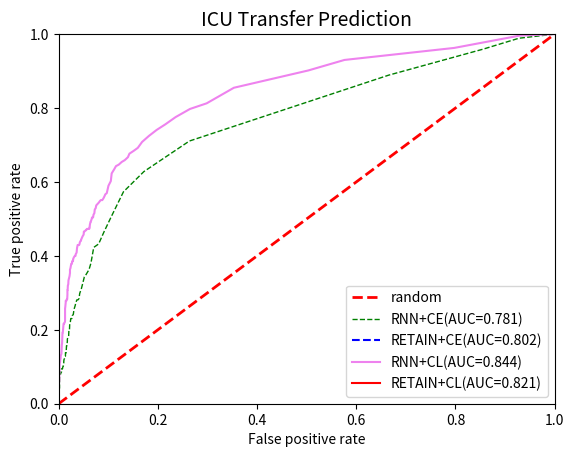

Python code for this plot:
import numpy as np
import matplotlib.pyplot as plt


tp_rates = [0.        , 0.        , 0.        , 0.        , 0.        ,
       0.        , 0.        , 0.        , 0.        , 0.        ,
       0.        , 0.        , 0.        , 0.        , 0.        ,
       0.        , 0.        , 0.        , 0.        , 0.        ,
       0.        , 0.        , 0.        , 0.        , 0.        ,
       0.        , 0.        , 0.        , 0.        , 0.        ,
       0.        , 0.        , 0.        , 0.        , 0.        ,
       0.        , 0.        , 0.        , 0.        , 0.        ,
       0.        , 0.        , 0.        , 0.        , 0.        ,
       0.        , 0.        , 0.        , 0.        , 0.        ,
       0.        , 0.        , 0.        , 0.        , 0.        ,
       0.        , 0.        , 0.        , 0.        , 0.        ,
       0.        , 0.        , 0.        , 0.        , 0.        ,
       0.        , 0.        , 0.        , 0.        , 0.        ,
       0.        , 0.        , 0.        , 0.        , 0.        ,
       0.        , 0.        , 0.        , 0.        , 0.        ,
       0.        , 0.        , 0.        , 0.        , 0.0037037 ,
       0.0037037 , 0.0037037 , 0.00805153, 0.00805153, 0.01189768,
       0.01189768, 0.01189768, 0.01560139, 0.01560139, 0.02315124,
       0.02685495, 0.03625666, 0.03625666, 0.04181221, 0.04181221,
       0.04551592, 0.04986374, 0.05727115, 0.05727115, 0.05727115,
       0.05727115, 0.05727115, 0.05727115, 0.05727115, 0.05727115,
       0.05727115, 0.05727115, 0.05727115, 0.06532268, 0.06532268,
       0.06902638, 0.06902638, 0.07273009, 0.07707791, 0.08078162,
       0.08078162, 0.08078162, 0.08078162, 0.08078162, 0.08078162,
       0.08078162, 0.08078162, 0.08078162, 0.08633717, 0.08633717,
       0.08633717, 0.08633717, 0.08633717, 0.08633717, 0.08633717,
       0.0943887 , 0.0943887 , 0.0943887 , 0.0943887 , 0.0943887 ,
       0.0943887 , 0.0943887 , 0.09809241, 0.10179611, 0.10179611,
       0.10564226, 0.10564226, 0.10564226, 0.10999009, 0.10999009,
       0.11369379, 0.11924935, 0.11924935, 0.11924935, 0.1230955 ,
       0.12865106, 0.12865106, 0.12865106, 0.13791032, 0.13791032,
       0.13791032, 0.14596185, 0.15707296, 0.15707296, 0.16961477,
       0.17517032, 0.18286263, 0.19711384, 0.19711384, 0.20081754,
       0.21563235, 0.22118791, 0.23044717, 0.23044717, 0.23799703,
       0.24170073, 0.25480614, 0.2640654 , 0.27546141, 0.28101697,
       0.28101697, 0.28472067, 0.29832776, 0.31143317, 0.33194599,
       0.34319955, 0.34754738, 0.36300632, 0.38060201, 0.42291589,
       0.4323176 , 0.46472811, 0.50454602, 0.57342995, 0.62806268,
       0.71069615, 0.8890685 , 0.95925926, 0.98888889, 1.        ,
       1.        , 1.        ]

fp_rates = [0.00000000e+00, 0.00000000e+00, 0.00000000e+00, 0.00000000e+00,
       0.00000000e+00, 0.00000000e+00, 0.00000000e+00, 0.00000000e+00,
       0.00000000e+00, 0.00000000e+00, 0.00000000e+00, 0.00000000e+00,
       0.00000000e+00, 0.00000000e+00, 0.00000000e+00, 0.00000000e+00,
       0.00000000e+00, 0.00000000e+00, 0.00000000e+00, 0.00000000e+00,
       0.00000000e+00, 0.00000000e+00, 0.00000000e+00, 0.00000000e+00,
       0.00000000e+00, 0.00000000e+00, 0.00000000e+00, 0.00000000e+00,
       0.00000000e+00, 0.00000000e+00, 0.00000000e+00, 0.00000000e+00,
       0.00000000e+00, 0.00000000e+00, 0.00000000e+00, 0.00000000e+00,
       0.00000000e+00, 0.00000000e+00, 0.00000000e+00, 0.00000000e+00,
       0.00000000e+00, 0.00000000e+00, 0.00000000e+00, 0.00000000e+00,
       0.00000000e+00, 0.00000000e+00, 0.00000000e+00, 0.00000000e+00,
       0.00000000e+00, 0.00000000e+00, 0.00000000e+00, 0.00000000e+00,
       0.00000000e+00, 0.00000000e+00, 0.00000000e+00, 0.00000000e+00,
       0.00000000e+00, 0.00000000e+00, 0.00000000e+00, 0.00000000e+00,
       0.00000000e+00, 0.00000000e+00, 0.00000000e+00, 0.00000000e+00,
       0.00000000e+00, 0.00000000e+00, 0.00000000e+00, 0.00000000e+00,
       0.00000000e+00, 0.00000000e+00, 0.00000000e+00, 0.00000000e+00,
       0.00000000e+00, 4.33839479e-04, 4.33839479e-04, 4.33839479e-04,
       4.33839479e-04, 4.33839479e-04, 4.33839479e-04, 4.33839479e-04,
       4.33839479e-04, 4.33839479e-04, 4.33839479e-04, 4.33839479e-04,
       4.33839479e-04, 4.33839479e-04, 4.33839479e-04, 4.33839479e-04,
       4.33839479e-04, 4.33839479e-04, 8.67678959e-04, 8.67678959e-04,
       1.30151844e-03, 1.30151844e-03, 1.30151844e-03, 1.30151844e-03,
       1.30151844e-03, 1.30151844e-03, 1.30151844e-03, 1.73535792e-03,
       1.73535792e-03, 1.73535792e-03, 1.73535792e-03, 1.73535792e-03,
       1.73535792e-03, 1.73535792e-03, 1.73535792e-03, 1.73535792e-03,
       1.73535792e-03, 1.73535792e-03, 1.73535792e-03, 1.73535792e-03,
       1.73535792e-03, 1.73535792e-03, 1.73535792e-03, 1.73535792e-03,
       1.73535792e-03, 2.15289445e-03, 2.15289445e-03, 2.15289445e-03,
       3.02057341e-03, 3.02057341e-03, 3.02057341e-03, 3.02057341e-03,
       3.43810995e-03, 3.87194942e-03, 4.30391487e-03, 4.30391487e-03,
       4.30391487e-03, 4.72145140e-03, 5.15341684e-03, 5.15341684e-03,
       5.15341684e-03, 5.58725632e-03, 6.01369556e-03, 6.01369556e-03,
       6.01369556e-03, 6.43123209e-03, 7.71269951e-03, 7.71269951e-03,
       7.71269951e-03, 7.71269951e-03, 8.14653899e-03, 9.00681770e-03,
       9.44065718e-03, 9.87449666e-03, 9.87449666e-03, 9.87449666e-03,
       1.03064621e-02, 1.03064621e-02, 1.03064621e-02, 1.07403016e-02,
       1.07403016e-02, 1.07403016e-02, 1.20325457e-02, 1.28676188e-02,
       1.32851553e-02, 1.37026919e-02, 1.37026919e-02, 1.41365314e-02,
       1.54054439e-02, 1.54054439e-02, 1.58318831e-02, 1.66921618e-02,
       1.75579668e-02, 1.75579668e-02, 2.01610036e-02, 2.05874429e-02,
       2.18563554e-02, 2.18563554e-02, 2.22901949e-02, 2.35824391e-02,
       2.44408437e-02, 2.65573842e-02, 2.74176629e-02, 2.95523804e-02,
       3.08357219e-02, 3.29918969e-02, 3.51499460e-02, 3.68378975e-02,
       3.89759915e-02, 4.11288859e-02, 4.24285303e-02, 4.58484633e-02,
       4.96715039e-02, 5.18221527e-02, 5.43907097e-02, 6.12539072e-02,
       6.51180848e-02, 7.07102200e-02, 8.06091792e-02, 9.13473310e-02,
       1.05530430e-01, 1.30672546e-01, 1.71839952e-01, 2.63511865e-01,
       6.65579570e-01, 8.55553654e-01, 9.27982646e-01, 1.00000000e+00,
       1.00000000e+00, 1.00000000e+00]

tp_rates_CL = []

fp_rates_cl = []

tp_rate_ce_retain=[]

fp_rates_ce_retain=[]

tp_rates_CL_RNN =[0.        , 0.        , 0.        , 0.        , 0.        ,
       0.        , 0.        , 0.        , 0.        , 0.        ,
       0.        , 0.        , 0.        , 0.        , 0.        ,
       0.        , 0.        , 0.        , 0.        , 0.        ,
       0.        , 0.        , 0.        , 0.        , 0.        ,
       0.        , 0.        , 0.        , 0.        , 0.        ,
       0.        , 0.        , 0.        , 0.        , 0.        ,
       0.        , 0.        , 0.        , 0.        , 0.        ,
       0.        , 0.        , 0.        , 0.        , 0.        ,
       0.        , 0.        , 0.        , 0.        , 0.00333333,
       0.00333333, 0.00333333, 0.01060606, 0.01060606, 0.01424242,
       0.01424242, 0.01424242, 0.01900433, 0.01900433, 0.02264069,
       0.02991342, 0.03391342, 0.03724675, 0.04513844, 0.06190034,
       0.06190034, 0.08045869, 0.08445869, 0.08809505, 0.09870111,
       0.09870111, 0.10967081, 0.11392613, 0.11792613, 0.11792613,
       0.12192613, 0.13018145, 0.13494335, 0.14734162, 0.15969218,
       0.16302551, 0.17604274, 0.19233269, 0.19233269, 0.19596905,
       0.20293875, 0.21646256, 0.21646256, 0.22071788, 0.22405121,
       0.25745362, 0.26170894, 0.27360063, 0.27836253, 0.27836253,
       0.28261785, 0.28261785, 0.28261785, 0.29527144, 0.30711541,
       0.30711541, 0.31962605, 0.32326241, 0.33386847, 0.34120181,
       0.34520181, 0.35396371, 0.36298093, 0.36631427, 0.37866482,
       0.37866482, 0.37866482, 0.37866482, 0.38533149, 0.38533149,
       0.38866482, 0.38866482, 0.39199816, 0.39676006, 0.4000934 ,
       0.4000934 , 0.4048553 , 0.4088553 , 0.41644395, 0.42120586,
       0.42946118, 0.42946118, 0.42946118, 0.42946118, 0.42946118,
       0.42946118, 0.43279451, 0.43679451, 0.44079451, 0.44079451,
       0.44079451, 0.44504983, 0.44868619, 0.44868619, 0.44868619,
       0.45294151, 0.45770342, 0.46595874, 0.46595874, 0.46595874,
       0.4695951 , 0.4695951 , 0.4695951 , 0.47292843, 0.47292843,
       0.47292843, 0.47292843, 0.4765648 , 0.4765648 , 0.48389813,
       0.49178981, 0.49178981, 0.49655172, 0.50055172, 0.50388505,
       0.50388505, 0.5114737 , 0.5154737 , 0.5254737 , 0.52880704,
       0.53669872, 0.54095404, 0.54428737, 0.54762071, 0.55095404,
       0.55095404, 0.55520936, 0.56217905, 0.56643437, 0.56976771,
       0.58986295, 0.60237358, 0.62317012, 0.63459869, 0.64285401,
       0.64685401, 0.65418734, 0.65894925, 0.66704449, 0.6765683 ,
       0.68384102, 0.69223929, 0.70822621, 0.72457677, 0.74076725,
       0.75562863, 0.77556784, 0.79750723, 0.81277996, 0.85488809,
       0.90167579, 0.93012563, 0.96266667, 0.996     , 1.        ,
       1.        , 1.        ]

fp_rates_cl_RNN = [0.00000000e+00, 0.00000000e+00, 0.00000000e+00, 0.00000000e+00,
       0.00000000e+00, 0.00000000e+00, 0.00000000e+00, 0.00000000e+00,
       0.00000000e+00, 0.00000000e+00, 0.00000000e+00, 0.00000000e+00,
       0.00000000e+00, 0.00000000e+00, 0.00000000e+00, 0.00000000e+00,
       0.00000000e+00, 0.00000000e+00, 0.00000000e+00, 0.00000000e+00,
       0.00000000e+00, 0.00000000e+00, 0.00000000e+00, 0.00000000e+00,
       0.00000000e+00, 0.00000000e+00, 0.00000000e+00, 0.00000000e+00,
       0.00000000e+00, 0.00000000e+00, 0.00000000e+00, 0.00000000e+00,
       0.00000000e+00, 0.00000000e+00, 0.00000000e+00, 0.00000000e+00,
       0.00000000e+00, 0.00000000e+00, 0.00000000e+00, 0.00000000e+00,
       0.00000000e+00, 0.00000000e+00, 0.00000000e+00, 0.00000000e+00,
       0.00000000e+00, 0.00000000e+00, 0.00000000e+00, 0.00000000e+00,
       0.00000000e+00, 0.00000000e+00, 0.00000000e+00, 0.00000000e+00,
       0.00000000e+00, 0.00000000e+00, 0.00000000e+00, 0.00000000e+00,
       4.22832981e-04, 4.22832981e-04, 4.22832981e-04, 4.22832981e-04,
       4.22832981e-04, 4.22832981e-04, 4.22832981e-04, 4.22832981e-04,
       8.62393421e-04, 1.29250095e-03, 1.29250095e-03, 1.71533393e-03,
       1.71533393e-03, 1.71533393e-03, 1.71533393e-03, 2.14268436e-03,
       2.99286776e-03, 2.99286776e-03, 2.99286776e-03, 3.85977863e-03,
       4.28712906e-03, 5.57936962e-03, 6.00672005e-03, 6.44628049e-03,
       6.87638802e-03, 7.30373844e-03, 7.74329888e-03, 8.17808149e-03,
       8.61764193e-03, 9.05242454e-03, 9.91004013e-03, 1.07647410e-02,
       1.24872467e-02, 1.29268071e-02, 1.29268071e-02, 1.33541576e-02,
       1.42210684e-02, 1.42210684e-02, 1.55227619e-02, 1.63851553e-02,
       1.63851553e-02, 1.72520662e-02, 1.76916266e-02, 1.76916266e-02,
       1.81144596e-02, 1.85418101e-02, 1.93919935e-02, 1.98221010e-02,
       2.11192770e-02, 2.19649430e-02, 2.28392860e-02, 2.28392860e-02,
       2.36969016e-02, 2.54073001e-02, 2.58346505e-02, 2.58346505e-02,
       2.66995406e-02, 2.71268911e-02, 2.88559350e-02, 2.88559350e-02,
       2.92832854e-02, 2.92832854e-02, 3.10058939e-02, 3.27184707e-02,
       3.40154891e-02, 3.44550495e-02, 3.61775553e-02, 3.66171157e-02,
       3.70472232e-02, 3.83367067e-02, 3.83367067e-02, 3.83367067e-02,
       3.96364822e-02, 4.09456078e-02, 4.13851683e-02, 4.22381088e-02,
       4.26609418e-02, 4.43902461e-02, 4.48130790e-02, 4.48130790e-02,
       4.56632624e-02, 4.69530063e-02, 4.69530063e-02, 4.69530063e-02,
       4.82452469e-02, 5.04070526e-02, 5.08344031e-02, 5.12691857e-02,
       5.21435287e-02, 5.47115428e-02, 5.51388932e-02, 5.55617262e-02,
       5.68634197e-02, 5.77303305e-02, 6.03123149e-02, 6.15943662e-02,
       6.20217166e-02, 6.24445496e-02, 6.28793322e-02, 6.41837828e-02,
       6.46111332e-02, 6.59053945e-02, 6.67723054e-02, 6.72024129e-02,
       6.93832273e-02, 7.02453603e-02, 7.19726439e-02, 7.28183098e-02,
       7.45595637e-02, 7.58426118e-02, 7.88644170e-02, 8.10290826e-02,
       8.27705969e-02, 8.49176960e-02, 8.79466730e-02, 9.01013070e-02,
       9.26934807e-02, 9.39906567e-02, 9.70094445e-02, 1.00436834e-01,
       1.05176210e-01, 1.06903233e-01, 1.12103572e-01, 1.15550446e-01,
       1.21164165e-01, 1.27205336e-01, 1.33210193e-01, 1.39683288e-01,
       1.42681409e-01, 1.50903553e-01, 1.59560219e-01, 1.68173659e-01,
       1.82007350e-01, 1.97571372e-01, 2.14789117e-01, 2.35872055e-01,
       2.64732388e-01, 2.98437718e-01, 3.53277580e-01, 5.03257121e-01,
       5.76191019e-01, 7.97525241e-01, 9.29462366e-01, 1.00000000e+00,
       1.00000000e+00, 1.00000000e+00]

plt.xlabel("False positive rate")
plt.ylabel("True positive rate")
plt.title("ICU Transfer Prediction", fontsize=14)
plt.xlim(0.0, 1.0)
plt.ylim(0.0, 1.0)
x = [0.0, 1.0]
plt.plot(x, x, linestyle='dashed', color='red', linewidth=2, label='random')

plt.plot(fp_rates, tp_rates, color='green', linewidth=1, linestyle='dashed',label='RNN+CE(AUC=0.781)')


plt.plot(fp_rates_ce_retain,tp_rate_ce_retain,color='blue',linestyle='dashed',label='RETAIN+CE(AUC=0.802)')

#plt.plot(fp_rate_hl_retain,tp_rate_hl_retain,color='orange',label='RETAIN+HL')

plt.plot(fp_rates_cl_RNN,tp_rates_CL_RNN,color='violet',linewidth=1.5,label='RNN+CL(AUC=0.844)')
plt.plot(fp_rates_cl, tp_rates_CL, color='red', linewidth=1.5, label='RETAIN+CL(AUC=0.821)')


plt.legend(loc='lower right')
plt.show()